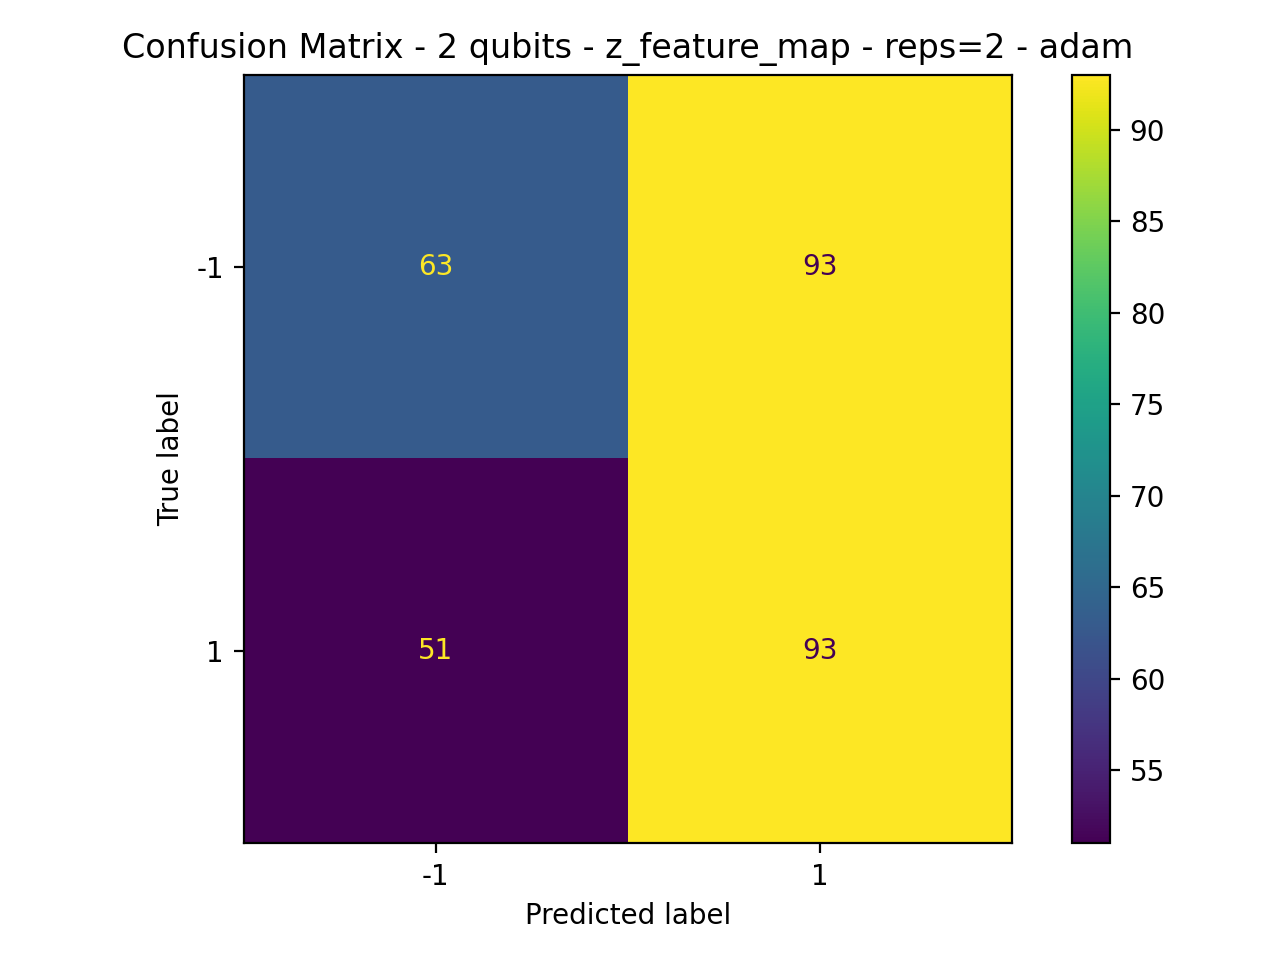

The table this chart was drawn from, first rows:
63, 93
51, 93
